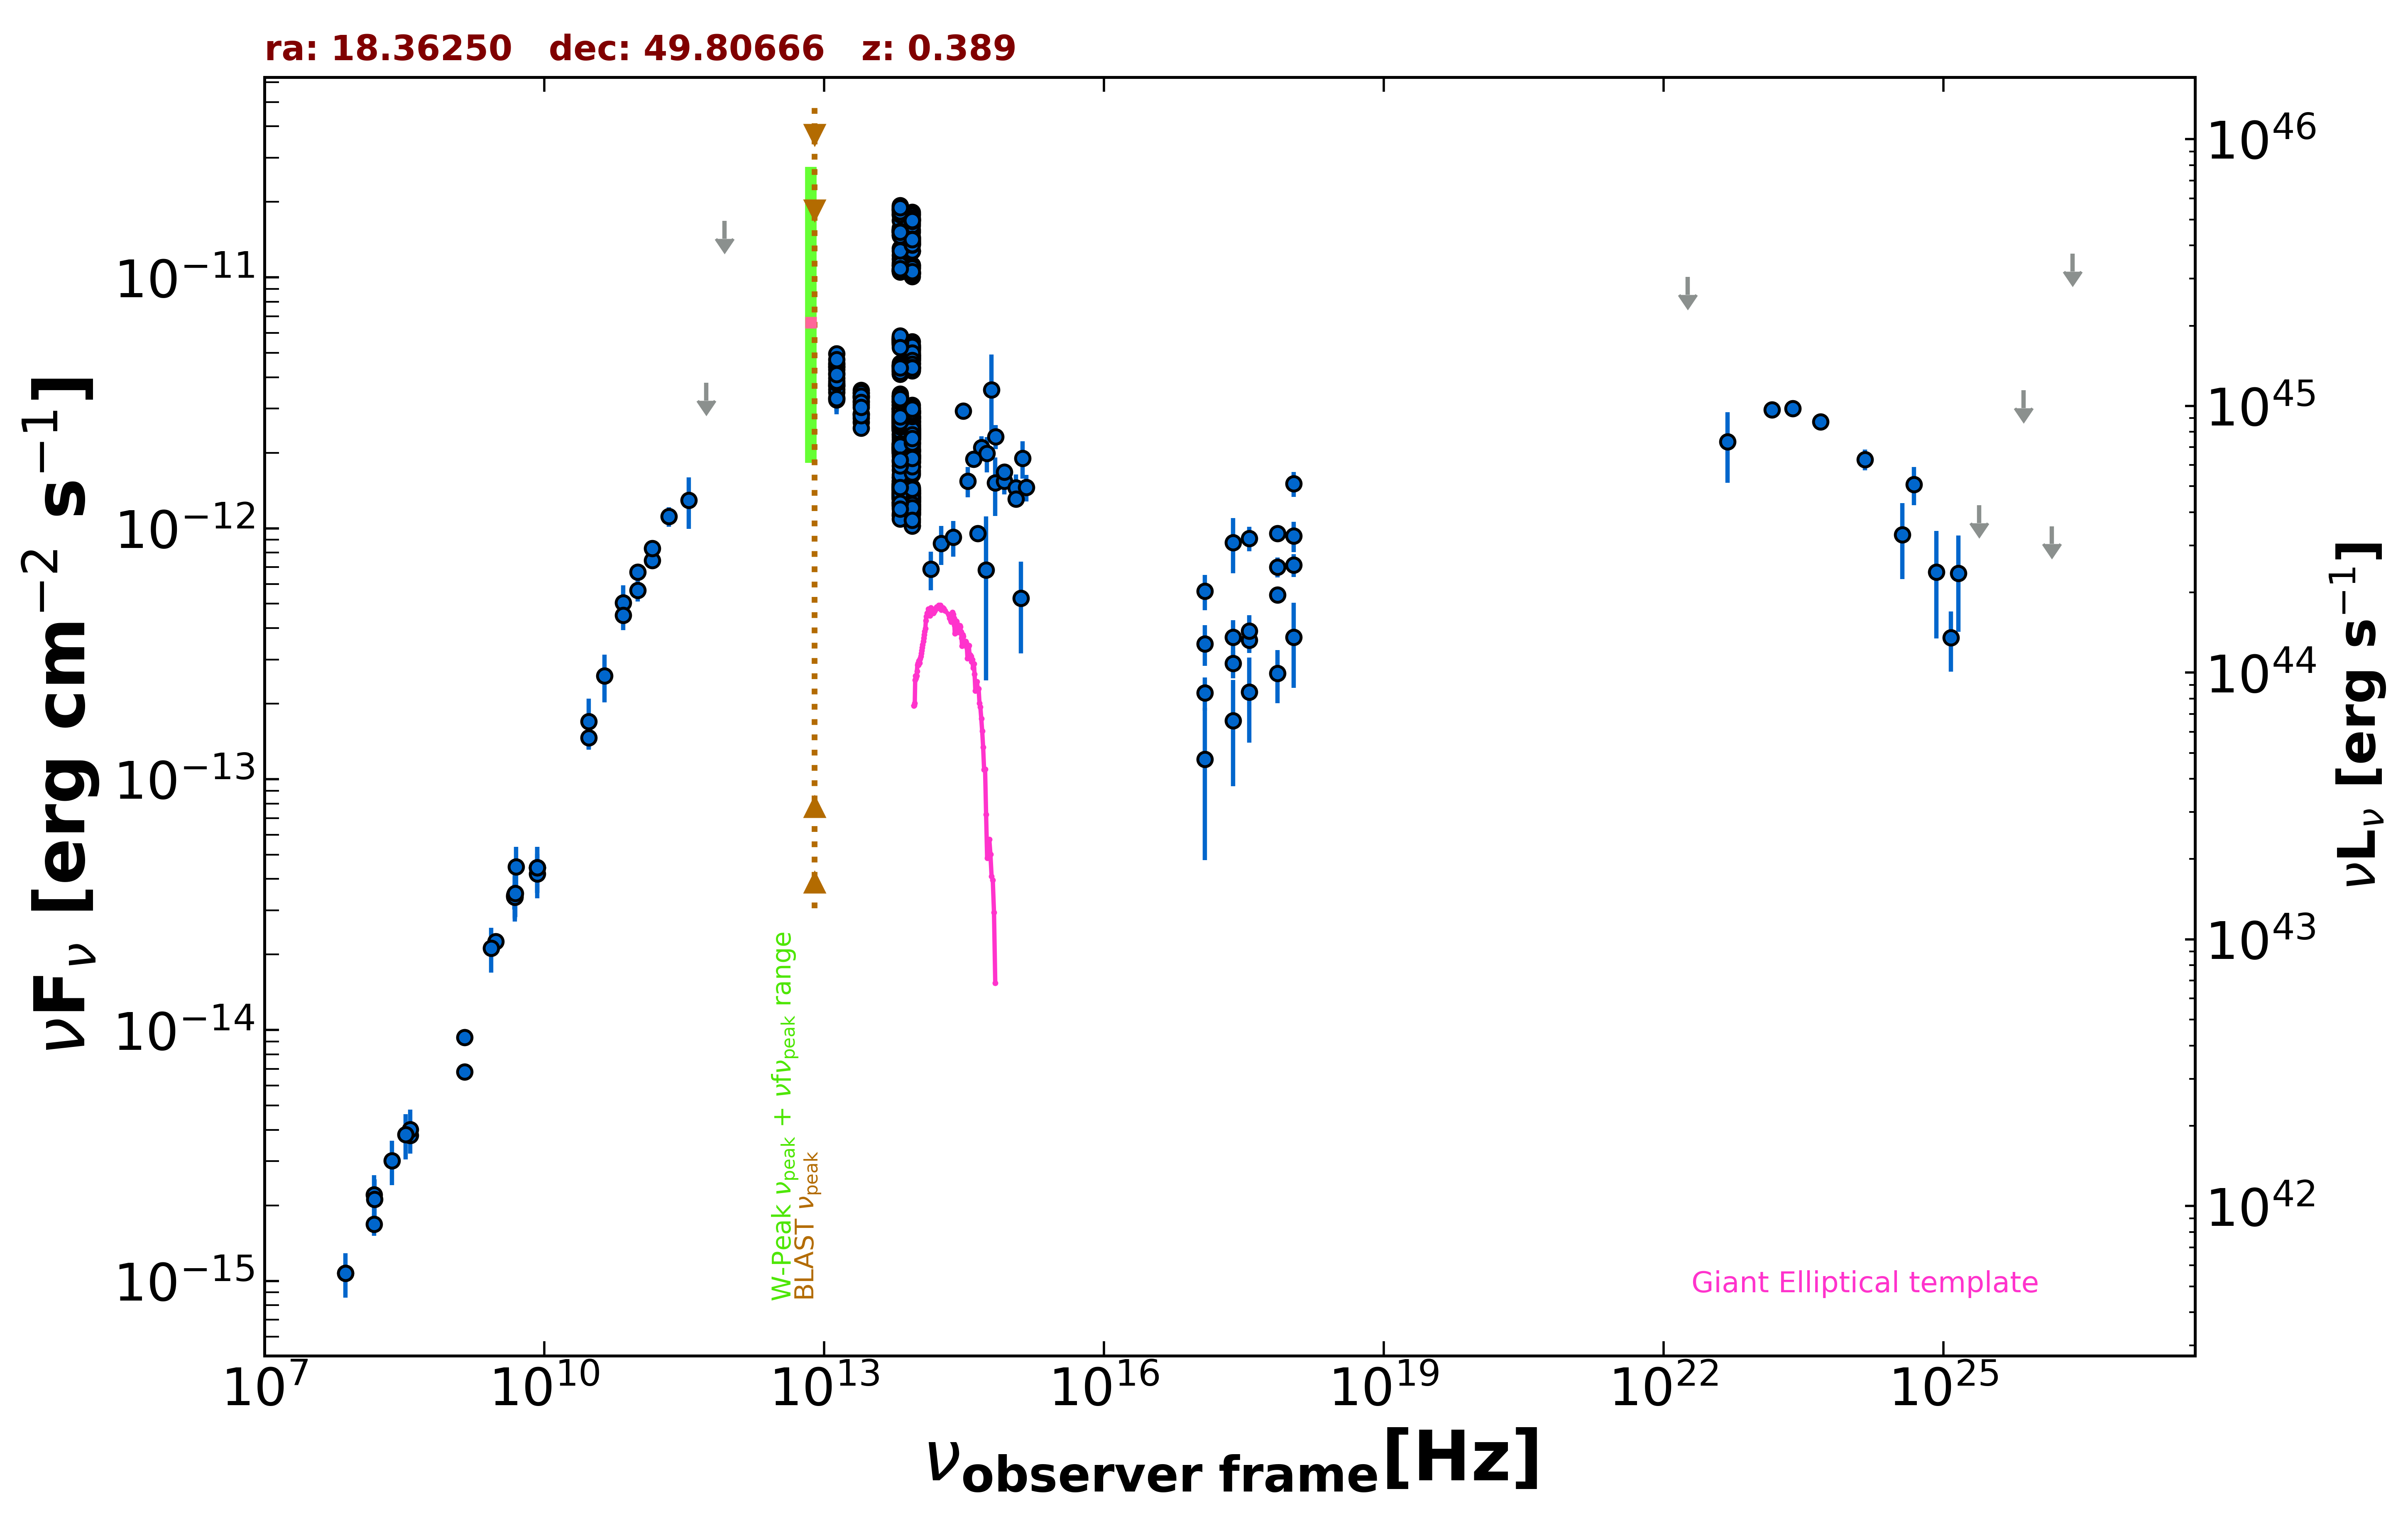

Data behind this chart, as committed beside it:
freq., flux, err_flux, MJD_start, MJD_end, flag, catalog, reference
1.400e+09, 9.335e-15, 2.800e-16, 55000, 55000, , NVSS, Condon et al. 1998  AJ  115  1693
3.000e+09, 2.255e-14, 9.500e-17, 55000, 55000, , VLASSQL, Gordon et al. 2021  ApJS  255  30
2.418e+17, 8.783e-13, 2.177e-13, 55000, 55000, , RASS, Boller et al. 2016  A&A  103  1
2.418e+17, 2.894e-13, 3.680e-14, 55435, 57436, , 1OUSX, Giommi et al. in preparation
1.209e+17, 2.209e-13, 3.360e-14, 55435, 57436, , 1OUSX, Giommi et al. in preparation
3.627e+17, 3.580e-13, 4.005e-14, 55435, 57436, , 1OUSX, Giommi et al. in preparation
7.253e+17, 5.431e-13, 3.740e-14, 55435, 57436, , 1OUSX, Giommi et al. in preparation
1.088e+18, 7.148e-13, 7.490e-14, 55435, 57436, , 1OUSX, Giommi et al. in preparation
7.253e+17, 9.535e-13, 6.755e-14, 55000, 55000, , 2SXPS, Evans et al. 2020  ApJS  247  54
1.209e+17, 5.615e-13, 9.010e-14, 55000, 55000, , 2SXPS, Evans et al. 2020  ApJS  247  54
3.627e+17, 9.115e-13, 1.027e-13, 55000, 55000, , 2SXPS, Evans et al. 2020  ApJS  247  54
1.088e+18, 1.505e-12, 1.700e-13, 55000, 55000, , 2SXPS, Evans et al. 2020  ApJS  247  54
1.500e+08, 1.681e-15, 1.685e-16, 55000, 55000, , TGSS150, Intema et al. 2017  A&A  598  A781
7.400e+07, 1.073e-15, 7.400e-17, 55000, 55000, , VLSSR, Lane et al. 2014  MNRAS  440 327
8.400e+09, 4.443e-14, 0.000e+00, 55000, 55000, , CRATES, Healey et al. 2007  ApJS  171  61
4.800e+09, 3.442e-14, 3.075e-15, 55000, 55000, , GB6, Gregory et al. 1996  ApJS  103  427
4.800e+09, 3.408e-14, 3.840e-15, 55000, 55000, , GB87, Gregory et al. 1992  VizieR  VIII/14/j20…
4.850e+09, 3.385e-14, 0.000e+00, 55000, 55000, , NORTH20, White and Becker  1992  ApJS  79  331
1.400e+09, 6.804e-15, 0.000e+00, 55000, 55000, , NORTH20, White and Becker  1992  ApJS  79  331
3.650e+08, 3.800e-15, 0.000e+00, 55000, 55000, , NORTH20, White and Becker  1992  ApJS  79  331
1.000e+11, 5.657e-13, 5.495e-14, 55000, 55000, , PCCS2100, GHz The Planck Collaboration 2018  A&A  …
1.430e+11, 7.448e-13, 4.355e-14, 55000, 55000, , PCCS2143, GHz The Planck Collaboration 2018  A&A  …
3.000e+10, 1.463e-13, 1.455e-14, 55000, 55000, , PCCS2, 30 GHz The Planck Collaboration 2018  A&…
7.000e+10, 5.042e-13, 8.710e-14, 55000, 55000, , PCCS2, 70 GHz The Planck Collaboration 2018  A&…
3.000e+10, 1.700e-13, 3.915e-14, 55000, 55000, , PCNT, The Planck Collaboration 2018  A&A  619 …
4.400e+10, 2.578e-13, 5.535e-14, 55000, 55000, , PCNT, The Planck Collaboration 2018  A&A  619 …
7.000e+10, 4.497e-13, 5.740e-14, 55000, 55000, , PCNT, The Planck Collaboration 2018  A&A  619 …
1.000e+11, 6.704e-13, 4.290e-14, 55000, 55000, , PCNT, The Planck Collaboration 2018  A&A  619 …
1.430e+11, 8.321e-13, 5.625e-14, 55000, 55000, , PCNT, The Planck Collaboration 2018  A&A  619 …
2.170e+11, 1.114e-12, 9.900e-14, 55000, 55000, , PCNT, The Planck Collaboration 2018  A&A  619 …
3.530e+11, 1.293e-12, 2.989e-13, 55000, 55000, , PCNT, The Planck Collaboration 2018  A&A  619 …
5.450e+11, 3.800e-12, 0.000e+00, 55000, 55000, UL, PCNT, The Planck Collaboration 2018  A&A  619 …
8.570e+11, 1.680e-11, 0.000e+00, 55000, 55000, UL, PCNT, The Planck Collaboration 2018  A&A  619 …
1.389e+14, 6.862e-13, 1.201e-13, 55000, 55000, , 2MASS, Skrutskie et al. 2006  AJ  131  1163
1.804e+14, 8.687e-13, 1.537e-13, 55000, 55000, , 2MASS, Skrutskie et al. 2006  AJ  131  1163
2.427e+14, 9.198e-13, 1.507e-13, 55000, 55000, , 2MASS, Skrutskie et al. 2006  AJ  131  1163
8.817e+13, 5.549e-12, 7.000e-15, 55000, 55000, , UNWISE, Schlafly et al. 2019  ApJS  240  30
6.517e+13, 5.562e-12, 9.000e-15, 55000, 55000, , UNWISE, Schlafly et al. 2019  ApJS  240  30
8.817e+13, 2.397e-12, 5.250e-14, 55000, 55000, , WISE, Wright et al. 2010  AJ  140  1868
6.517e+13, 2.701e-12, 5.200e-14, 55000, 55000, , WISE, Wright et al. 2010  AJ  140  1868
2.498e+13, 3.110e-12, 6.050e-14, 55000, 55000, , WISE, Wright et al. 2010  AJ  140  1868
1.363e+13, 3.970e-12, 1.680e-13, 55000, 55000, , WISE, Wright et al. 2010  AJ  140  1868
8.817e+13, 4.374e-12, 8.450e-14, 58697, 58697, , NEOWISE, Mainzer et al. 2014  ApJ  792  30
6.517e+13, 4.441e-12, 9.000e-14, 58697, 58697, , NEOWISE, Mainzer et al. 2014  ApJ  792  30
8.817e+13, 4.350e-12, 8.850e-14, 58697, 58697, , NEOWISE, Mainzer et al. 2014  ApJ  792  30
6.517e+13, 4.221e-12, 9.750e-14, 58697, 58697, , NEOWISE, Mainzer et al. 2014  ApJ  792  30
8.817e+13, 4.346e-12, 8.850e-14, 58698, 58698, , NEOWISE, Mainzer et al. 2014  ApJ  792  30
6.517e+13, 4.360e-12, 8.450e-14, 58698, 58698, , NEOWISE, Mainzer et al. 2014  ApJ  792  30
8.817e+13, 4.382e-12, 9.700e-14, 58697, 58697, , NEOWISE, Mainzer et al. 2014  ApJ  792  30
6.517e+13, 4.121e-12, 8.750e-14, 58697, 58697, , NEOWISE, Mainzer et al. 2014  ApJ  792  30
8.817e+13, 4.258e-12, 1.020e-13, 58697, 58697, , NEOWISE, Mainzer et al. 2014  ApJ  792  30
6.517e+13, 4.245e-12, 9.400e-14, 58697, 58697, , NEOWISE, Mainzer et al. 2014  ApJ  792  30
8.817e+13, 4.334e-12, 9.150e-14, 58697, 58697, , NEOWISE, Mainzer et al. 2014  ApJ  792  30
6.517e+13, 4.296e-12, 9.100e-14, 58697, 58697, , NEOWISE, Mainzer et al. 2014  ApJ  792  30
8.817e+13, 4.247e-12, 8.250e-14, 58697, 58697, , NEOWISE, Mainzer et al. 2014  ApJ  792  30
6.517e+13, 4.118e-12, 9.850e-14, 58697, 58697, , NEOWISE, Mainzer et al. 2014  ApJ  792  30
8.817e+13, 4.435e-12, 8.550e-14, 58697, 58697, , NEOWISE, Mainzer et al. 2014  ApJ  792  30
6.517e+13, 4.296e-12, 1.030e-13, 58697, 58697, , NEOWISE, Mainzer et al. 2014  ApJ  792  30
8.817e+13, 4.555e-12, 8.850e-14, 58697, 58697, , NEOWISE, Mainzer et al. 2014  ApJ  792  30
6.517e+13, 4.445e-12, 1.060e-13, 58697, 58697, , NEOWISE, Mainzer et al. 2014  ApJ  792  30
... 698 more rows
